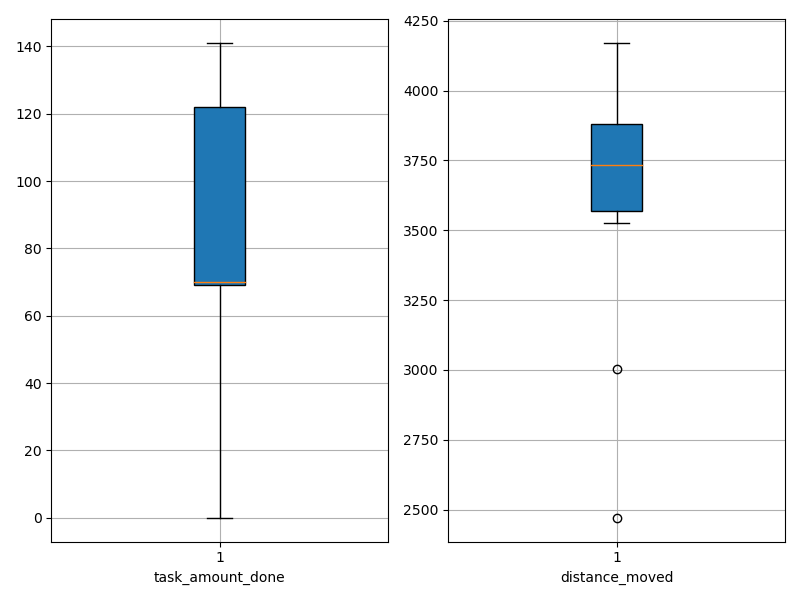

Source data for this figure (header and first rows):
agent_id, task_amount_done, distance_moved
0, 70.0, 3862
1, 141.0, 3885
2, 69.0, 3700
3, 70.0, 4170
4, 69.0, 3732
5, 139.0, 3737
6, 141.0, 3929
7, 0.0, 2470
8, 0.0, 3524
9, 71.0, 3004
